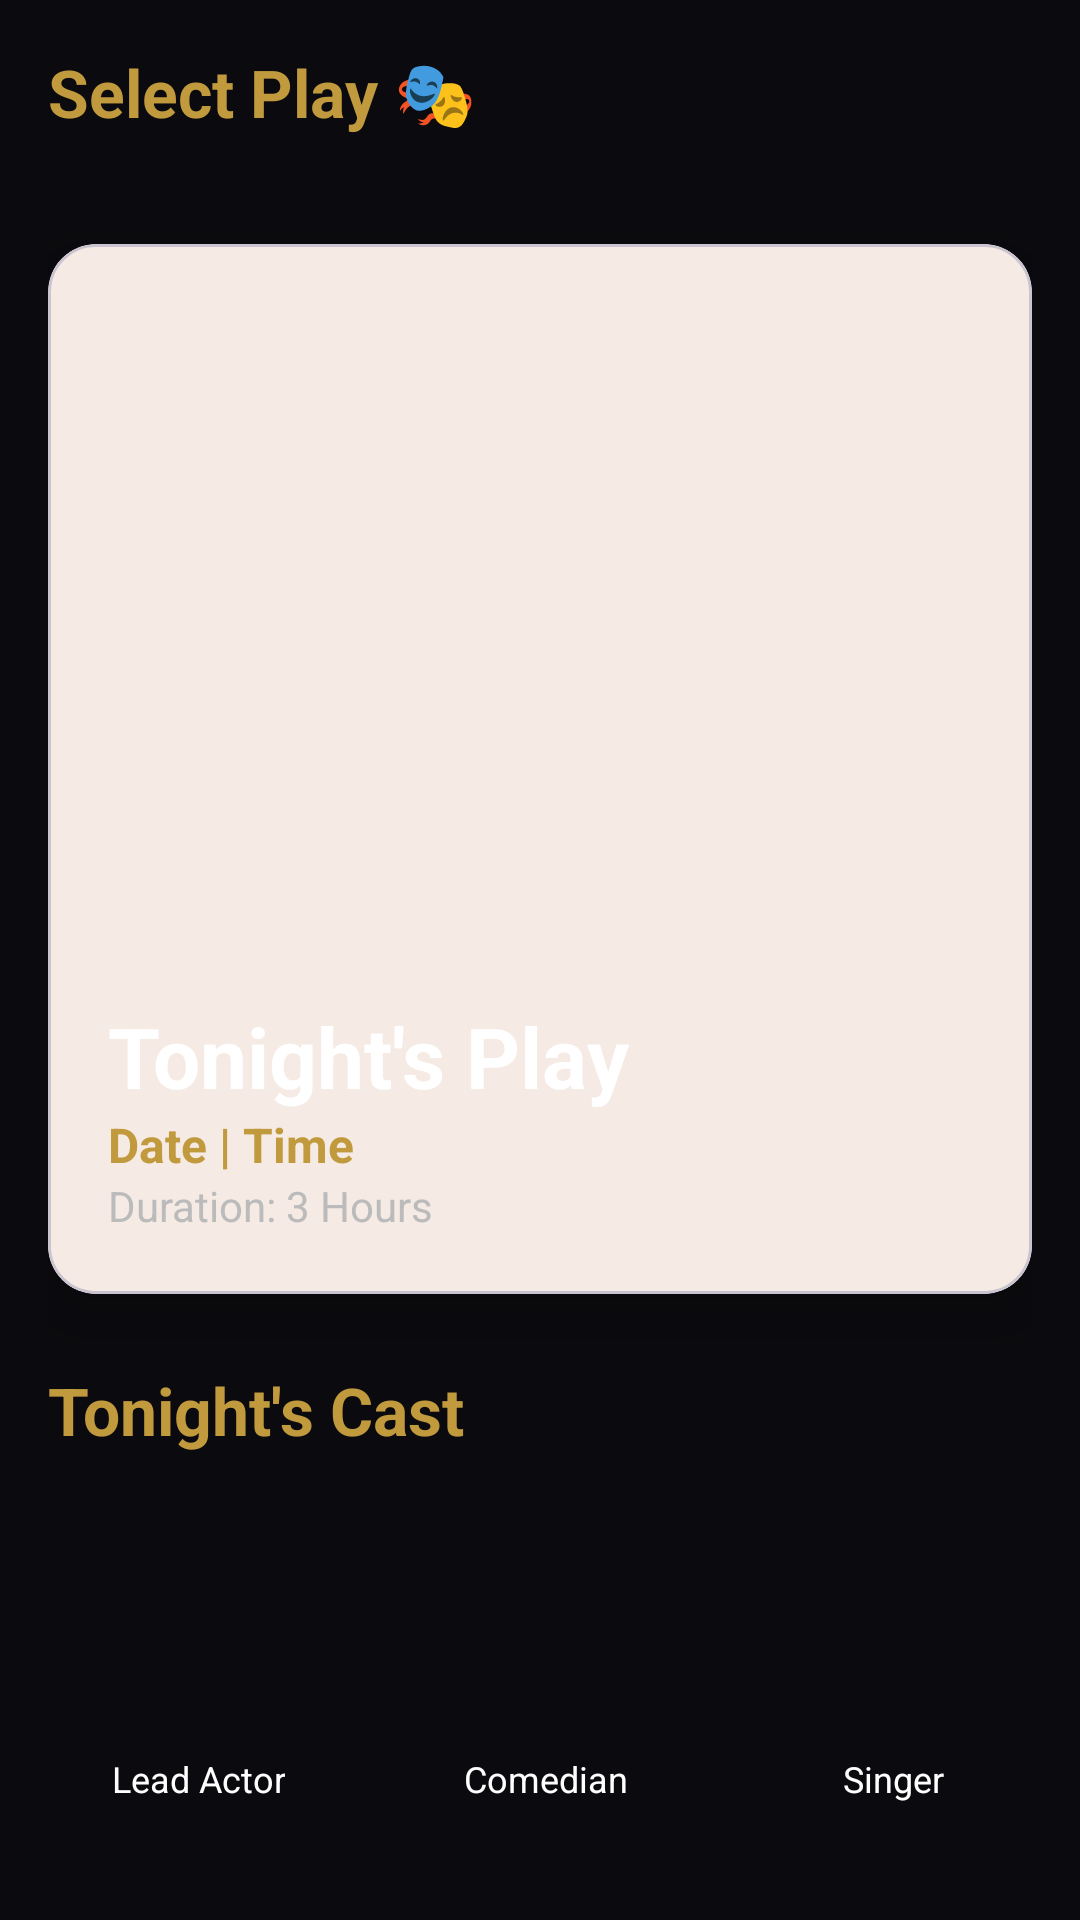

This screen was rendered from an Android layout file. Write that file and the resources it references.
<!-- AndroidManifest.xml: application theme Theme.NammaMela -->
<!-- res/layout/activity_main.xml -->
<?xml version="1.0" encoding="utf-8"?>
<androidx.core.widget.NestedScrollView xmlns:android="http://schemas.android.com/apk/res/android"
    xmlns:app="http://schemas.android.com/apk/res-auto"
    android:layout_width="match_parent"
    android:layout_height="match_parent"
    android:background="#0B0B0F">

    <LinearLayout
        android:layout_width="match_parent"
        android:layout_height="wrap_content"
        android:orientation="vertical"
        android:padding="16dp">

        
        <TextView
            android:id="@+id/tvBookingHeader"
            android:layout_width="wrap_content"
            android:layout_height="wrap_content"
            android:text="My Purchased Tickets 🎟️"
            android:textColor="#C19A3E"
            android:textSize="22sp"
            android:textStyle="bold"
            android:layout_marginBottom="12dp"
            android:visibility="gone" />

        <androidx.recyclerview.widget.RecyclerView
            android:id="@+id/rvBookings"
            android:layout_width="match_parent"
            android:layout_height="wrap_content"
            android:nestedScrollingEnabled="false"
            android:layout_marginBottom="24dp"
            android:visibility="gone" />

        <TextView
            android:layout_width="wrap_content"
            android:layout_height="wrap_content"
            android:text="Select Play 🎭"
            android:textColor="#C19A3E"
            android:textSize="22sp"
            android:textStyle="bold"
            android:layout_marginBottom="12dp" />

        <androidx.recyclerview.widget.RecyclerView
            android:id="@+id/rvPlays"
            android:layout_width="match_parent"
            android:layout_height="wrap_content"
            android:orientation="horizontal"
            app:layoutManager="androidx.recyclerview.widget.LinearLayoutManager"
            android:layout_marginBottom="24dp" />

        
        <com.google.android.material.card.MaterialCardView
            android:layout_width="match_parent"
            android:layout_height="350dp"
            app:cardCornerRadius="16dp"
            app:cardElevation="12dp"
            android:layout_marginBottom="16dp">

            <ImageView
                android:id="@+id/imgPoster"
                android:layout_width="match_parent"
                android:layout_height="match_parent"
                android:scaleType="centerCrop"
                android:contentDescription="@string/desc_poster" />

            <View
                android:layout_width="match_parent"
                android:layout_height="match_parent"
                android:background="@drawable/gradient_overlay" />

            <LinearLayout
                android:layout_width="match_parent"
                android:layout_height="wrap_content"
                android:layout_gravity="bottom"
                android:orientation="vertical"
                android:padding="20dp">

                <TextView
                    android:id="@+id/txtPlayName"
                    android:layout_width="wrap_content"
                    android:layout_height="wrap_content"
                    android:text="@string/tonight_play"
                    android:textColor="#FFFFFF"
                    android:textSize="28sp"
                    android:textStyle="bold" />

                <TextView
                    android:id="@+id/txtPlayDateTime"
                    android:layout_width="wrap_content"
                    android:layout_height="wrap_content"
                    android:text="Date | Time"
                    android:textColor="#C19A3E"
                    android:textSize="16sp"
                    android:textStyle="bold" />

                <TextView
                    android:id="@+id/txtDuration"
                    android:layout_width="wrap_content"
                    android:layout_height="wrap_content"
                    android:text="Duration: 3 Hours"
                    android:textColor="#BBBBBB"
                    android:textSize="14sp" />
            </LinearLayout>
        </com.google.android.material.card.MaterialCardView>

        
        <TextView
            android:layout_width="wrap_content"
            android:layout_height="wrap_content"
            android:text="@string/tonight_cast"
            android:textColor="#C19A3E"
            android:textSize="22sp"
            android:textStyle="bold"
            android:layout_marginTop="8dp" />

        <HorizontalScrollView
            android:layout_width="match_parent"
            android:layout_height="wrap_content"
            android:layout_marginTop="16dp"
            android:scrollbars="none">

            <LinearLayout
                android:id="@+id/castContainer"
                android:layout_width="wrap_content"
                android:layout_height="wrap_content"
                android:orientation="horizontal"
                android:paddingBottom="8dp">

                <LinearLayout style="@style/CastItemLayout">
                    <com.google.android.material.imageview.ShapeableImageView
                        android:id="@+id/imgLead"
                        style="@style/CastImageStyle" />
                    <TextView
                        android:id="@+id/txtLeadName"
                        style="@style/CastNameStyle"
                        android:text="@string/lead_actor" />
                </LinearLayout>

                <LinearLayout style="@style/CastItemLayout">
                    <com.google.android.material.imageview.ShapeableImageView
                        android:id="@+id/imgComedian"
                        style="@style/CastImageStyle" />
                    <TextView
                        android:id="@+id/txtComedianName"
                        style="@style/CastNameStyle"
                        android:text="@string/comedian" />
                </LinearLayout>

                <LinearLayout style="@style/CastItemLayout">
                    <com.google.android.material.imageview.ShapeableImageView
                        android:id="@+id/imgSinger"
                        style="@style/CastImageStyle" />
                    <TextView
                        android:id="@+id/txtSingerName"
                        style="@style/CastNameStyle"
                        android:text="@string/singer" />
                </LinearLayout>

                <LinearLayout style="@style/CastItemLayout">
                    <com.google.android.material.imageview.ShapeableImageView
                        android:id="@+id/imgSupporting"
                        style="@style/CastImageStyle" />
                    <TextView
                        android:id="@+id/txtSupportingName"
                        style="@style/CastNameStyle"
                        android:text="Villain" />
                </LinearLayout>

                <LinearLayout style="@style/CastItemLayout">
                    <com.google.android.material.imageview.ShapeableImageView
                        android:id="@+id/imgDancer"
                        style="@style/CastImageStyle" />
                    <TextView
                        android:id="@+id/txtDancerName"
                        style="@style/CastNameStyle"
                        android:text="Dancer" />
                </LinearLayout>

            </LinearLayout>
        </HorizontalScrollView>

        <Button
            android:id="@+id/btnBook"
            android:layout_width="match_parent"
            android:layout_height="64dp"
            android:layout_marginTop="32dp"
            android:backgroundTint="#C19A3E"
            android:text="@string/reserve_seat"
            android:textColor="#000000"
            android:textSize="18sp"
            android:textStyle="bold"
            app:cornerRadius="12dp" />

        
        <TextView
            android:layout_width="wrap_content"
            android:layout_height="wrap_content"
            android:layout_marginTop="32dp"
            android:text="@string/fan_wall"
            android:textColor="#C19A3E"
            android:textSize="22sp"
            android:textStyle="bold" />

        <LinearLayout
            android:layout_width="match_parent"
            android:layout_height="wrap_content"
            android:orientation="horizontal"
            android:layout_marginTop="12dp"
            android:gravity="center_vertical">
            <EditText
                android:id="@+id/etComment"
                android:layout_width="0dp"
                android:layout_height="wrap_content"
                android:layout_weight="1"
                android:hint="@string/leave_applause"
                android:textColor="#FFFFFF"
                android:textColorHint="#888888"
                android:backgroundTint="#C19A3E"
                android:padding="12dp"
                android:autofillHints="none"
                android:inputType="textCapSentences" />
            <com.google.android.material.button.MaterialButton
                android:id="@+id/btnSend"
                android:layout_width="wrap_content"
                android:layout_height="wrap_content"
                android:text="@string/send"
                android:backgroundTint="#C19A3E"
                android:textColor="#000000"
                android:layout_marginStart="8dp"
                app:cornerRadius="8dp" />
        </LinearLayout>

        <androidx.recyclerview.widget.RecyclerView
            android:id="@+id/rvComments"
            android:layout_width="match_parent"
            android:layout_height="300dp"
            android:layout_marginTop="16dp"
            android:clipToPadding="false"
            android:paddingBottom="20dp" />

    </LinearLayout>
</androidx.core.widget.NestedScrollView>
<!-- resources referenced by this layout -->
<resources>
  <string name="comedian">Comedian</string>
  <string name="desc_poster">Drama Poster</string>
  <string name="fan_wall">Fan Wall 👏</string>
  <string name="lead_actor">Lead Actor</string>
  <string name="leave_applause">Leave applause...</string>
  <string name="reserve_seat">Reserve a Seat</string>
  <string name="send">Send</string>
  <string name="singer">Singer</string>
  <string name="tonight_cast">Tonight\'s Cast</string>
  <string name="tonight_play">Tonight\'s Play</string>
  <style name="CastImageStyle">
          <item name="android:layout_width">80dp</item>
          <item name="android:layout_height">80dp</item>
          <item name="shapeAppearanceOverlay">@style/ShapeAppearance.Material3.Corner.Full</item>
          <item name="android:scaleType">centerCrop</item>
      </style>
  <style name="CastItemLayout">
          <item name="android:layout_width">100dp</item>
          <item name="android:layout_height">wrap_content</item>
          <item name="android:orientation">vertical</item>
          <item name="android:gravity">center</item>
          <item name="android:layout_marginEnd">16dp</item>
      </style>
  <style name="CastNameStyle">
          <item name="android:layout_width">wrap_content</item>
          <item name="android:layout_height">wrap_content</item>
          <item name="android:textColor">#FFFFFF</item>
          <item name="android:textSize">12sp</item>
          <item name="android:gravity">center</item>
          <item name="android:layout_marginTop">4dp</item>
      </style>
  <style name="Theme.NammaMela" parent="Theme.Material3.DayNight.NoActionBar">
          
          <item name="colorPrimary">@color/mela_gold</item>
          <item name="colorOnPrimary">@color/mela_black</item>
          <item name="colorPrimaryContainer">@color/mela_card_bg</item>
          <item name="colorOnPrimaryContainer">@color/mela_gold</item>
  
          
          <item name="colorSecondary">@color/mela_red</item>
          <item name="colorOnSecondary">@color/white</item>
  
          
          <item name="android:statusBarColor">@color/mela_black</item>
  
          
          <item name="android:windowBackground">@color/mela_black</item>
      </style>
  <color name="mela_gold">#C19A3E</color>
  <color name="mela_black">#0B0B0F</color>
  <color name="mela_card_bg">#1C1C24</color>
  <color name="mela_red">#8B0000</color>
  <color name="white">#FFFFFFFF</color>
</resources>
